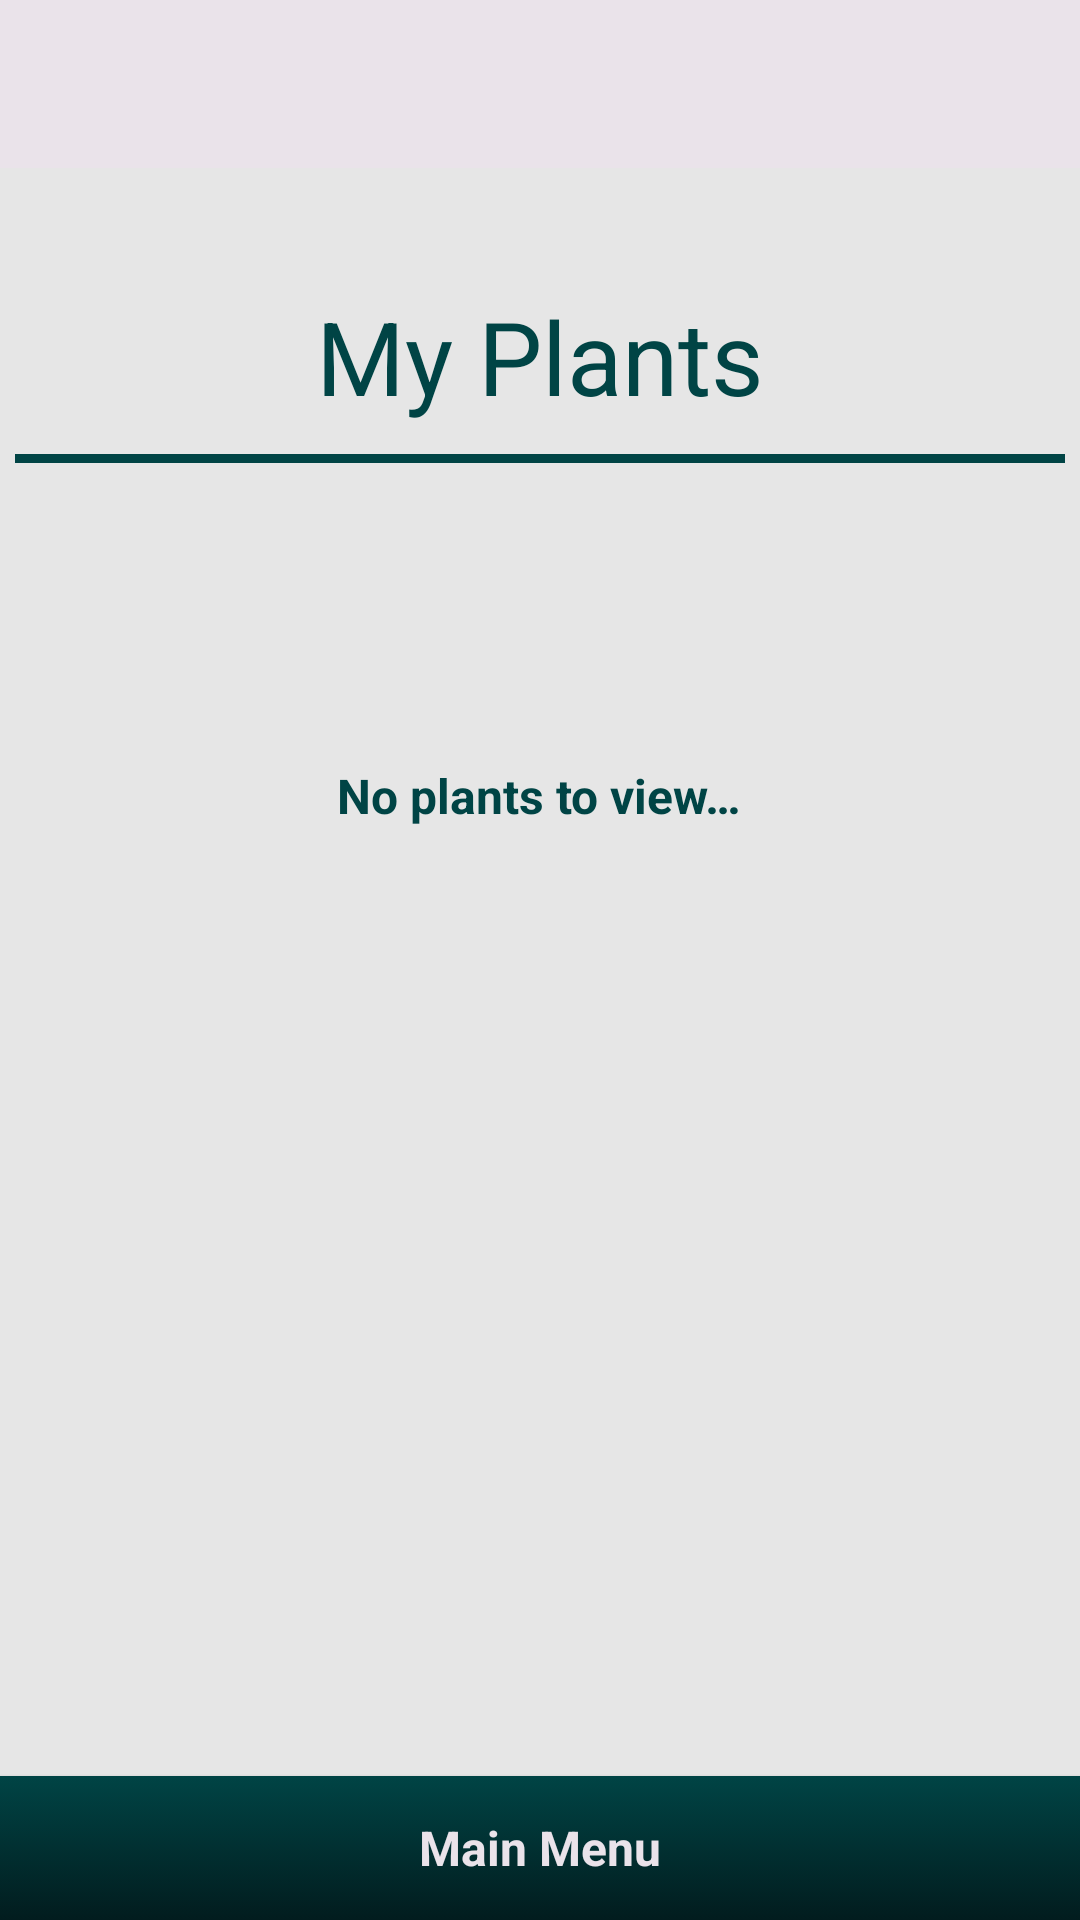

Write the Android layout XML for this screen, with the resource values it uses.
<!-- AndroidManifest.xml: application theme Theme.AppCompat.Light.NoActionBar -->
<!-- res/layout/activity_my_plants.xml -->
<?xml version="1.0" encoding="utf-8"?>
<RelativeLayout
    xmlns:android="http://schemas.android.com/apk/res/android"
    xmlns:tools="http://schemas.android.com/tools"
    android:layout_width="match_parent"
    android:layout_height="match_parent"
    android:background="@color/backgroundGrey"
    tools:context=".MyPlants">

    <include
        android:id="@+id/growMateToolbar"
        layout="@layout/layout_toolbar">
    </include>

    <TextView
        android:id="@+id/txtViewCurrentGrowingHeading"
        style="@style/ActivityHeadings"
        android:layout_width="wrap_content"
        android:layout_height="wrap_content"
        android:layout_below="@+id/growMateToolbar"
        android:layout_centerHorizontal="true"
        android:layout_marginTop="40dp"
        android:text="@string/heading_my_plants" />

    <View
        android:id="@+id/divider"
        android:layout_width="350dp"
        android:layout_height="3dp"
        android:layout_below="@+id/txtViewCurrentGrowingHeading"
        android:layout_centerHorizontal="true"
        android:layout_marginTop="10dp"
        android:background="@color/cadetBlue"/>

    <TextView
        android:id="@+id/txtViewEmptyListMessage"
        android:layout_width="wrap_content"
        android:layout_height="wrap_content"
        android:layout_centerHorizontal="true"
        android:layout_below="@+id/divider"
        android:layout_marginTop="100dp"
        android:text="@string/hint_empty_list"
        android:textSize="16sp"
        android:textStyle="bold"
        android:textColor="@color/cadetBlue" />

    <ListView
        android:id="@+id/plantList"
        android:layout_width="match_parent"
        android:layout_height="0dip"
        android:layout_below="@+id/divider"
        android:layout_above="@+id/btnAccessMainMenu"
        android:layout_marginTop="20dp"
        android:layout_marginBottom="5dp"
        android:layout_marginStart="5dp"
        android:layout_marginEnd="5dp"
        android:dividerHeight="1dp"
        android:focusable="false"
        android:focusableInTouchMode="false"/>

    <Button
        android:id="@+id/btnAccessMainMenu"
        android:background="@drawable/btn_style_square_alternate"
        style="@style/ButtonStyle"
        android:layout_width="match_parent"
        android:layout_height="wrap_content"
        android:layout_alignParentBottom="true"
        android:text="@string/btn_access_main_menu" />

</RelativeLayout>
<!-- res/layout/layout_toolbar.xml (included above) -->
<?xml version="1.0" encoding="utf-8"?>
<android.support.v7.widget.Toolbar
    xmlns:android="http://schemas.android.com/apk/res/android"
    xmlns:app="http://schemas.android.com/apk/res-auto"
    android:id="@+id/growMateToolbar"
    android:layout_width="match_parent"
    android:layout_height="wrap_content"
    android:theme="@style/CustomToolBarStyle"
    app:popupTheme="@style/CustomPopupStyle">

</android.support.v7.widget.Toolbar>
<!-- resources referenced by this layout -->
<resources>
  <color name="backgroundGrey">#E6E6E6</color>
  <color name="cadetBlue">#004445</color>
  <!-- drawable btn_style_square_alternate (drawable) -->
  <?xml version="1.0" encoding="utf-8"?>
  <selector xmlns:android="http://schemas.android.com/apk/res/android">
  
      <item android:state_pressed="true" >
  
          <shape>
  
              <solid
                  android:color="@color/rain" />
  
          </shape>
      </item>
  
      <item>
          <shape>
  
              <gradient
                  android:startColor="@color/cadetBlue"
                  android:endColor="@color/blueBlack"
                  android:angle="270" />
  
          </shape>
      </item>
  </selector>
  <string name="btn_access_main_menu">Main Menu</string>
  <string name="heading_my_plants">My Plants</string>
  <string name="hint_empty_list">No plants to view…</string>
  <style name="ActivityHeadings" parent="android:Widget.TextView">&gt;
          <item name="android:textColor">@color/cadetBlue</item>
          <item name="android:textSize">34sp</item>
      </style>
  <style name="ButtonStyle" parent="@android:style/Widget.Button">
          <item name="android:layout_width">250dp</item>
          <item name="android:layout_height">50dp</item>
          <item name="android:textColor">@color/slate</item>
          <item name="android:textSize">16sp</item>
          <item name="android:textStyle">bold</item>
      </style>
  <style name="CustomPopupStyle" parent="Theme.AppCompat.Light.NoActionBar">
          <item name="android:background">@color/rain</item>
          <item name="android:textColor">@color/backgroundGrey</item>
          <item name="actionMenuTextColor">@color/backgroundGrey</item>
          <item name="overlapAnchor">false</item>
          <item name="android:dropDownVerticalOffset">-4dp</item>
      </style>
  <style name="CustomToolBarStyle" parent="Theme.AppCompat.Light.NoActionBar">
          <item name="android:background">@drawable/toolbar_background</item>
          <item name="titleTextColor">@color/slate</item>
          <item name="android:tint">@color/slate</item>
      </style>
  <color name="rain">#2C7873</color>
  <color name="blueBlack">#021C1E</color>
  <color name="slate">#EAE3EA</color>
  <!-- drawable toolbar_background (drawable) -->
  <?xml version="1.0" encoding="utf-8"?>
  <selector xmlns:android="http://schemas.android.com/apk/res/android">
  
      <item>
          <shape>
  
              <gradient
                  android:startColor="@color/cadetBlue"
                  android:endColor="@color/blueBlack"
                  android:angle="270" />
  
          </shape>
  
      </item>
  
  </selector>
</resources>
